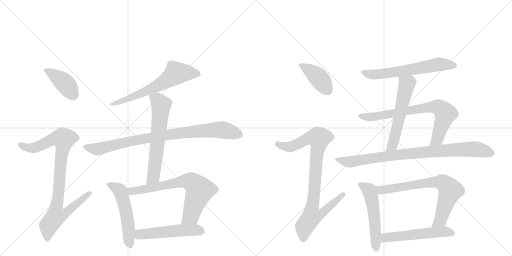
t = 0.00 s
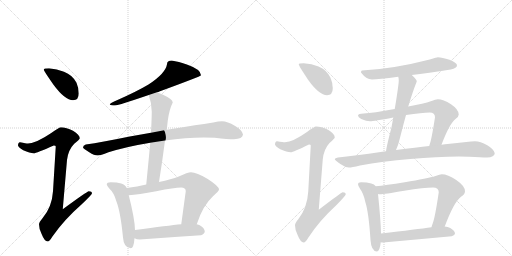
t = 2.68 s
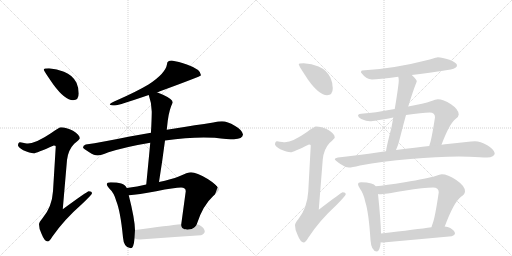
t = 5.35 s
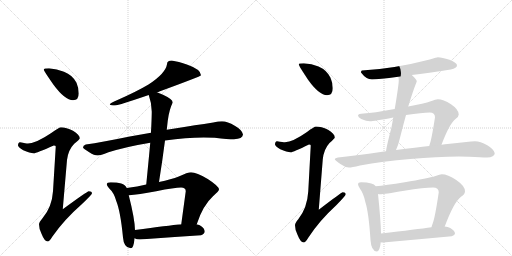
t = 8.03 s
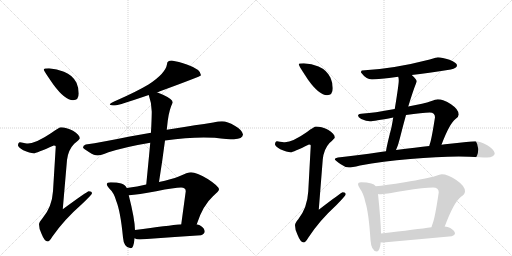
t = 10.71 s
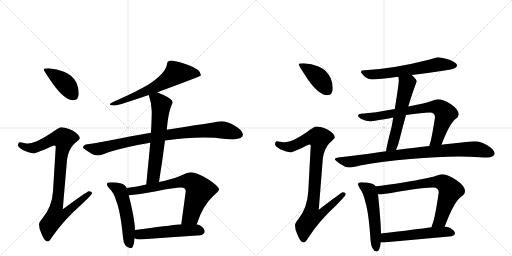
t = 13.38 s

The animated SVG that drew these frames (rendered in a browser with its animation timeline set to each time). Animation: 17 CSS @keyframes rules; one cycle of 13.38 s.

<svg version="1.1" viewBox="0 0 2048 1024" xmlns="http://www.w3.org/2000/svg">
  <g stroke="lightgray" stroke-dasharray="1,1" stroke-width="1" transform="scale(4, 4)">
    <line x1="0" y1="0" x2="256" y2="256"></line>
    <line x1="256" y1="0" x2="0" y2="256"></line>
    <line x1="128" y1="0" x2="128" y2="256"></line>
    <line x1="0" y1="128" x2="256" y2="128"></line>
    <line x1="256" y1="0" x2="512" y2="256"></line>
    <line x1="512" y1="0" x2="256" y2="256"></line>
    <line x1="384" y1="0" x2="384" y2="256"></line>
    <line x1="256" y1="128" x2="512" y2="128"></line>
  </g>
<g transform="scale(1, -1) translate(0, -850)">
   <style type="text/css">
    @keyframes keyframes0 {
      from {
       stroke: black;
       stroke-dashoffset: 412;
       stroke-width: 128;
       }
       57% {
       animation-timing-function: step-end;
       stroke: black;
       stroke-dashoffset: 0;
       stroke-width: 128;
       }
       to {
       stroke: black;
       stroke-width: 1024;
       }
       }
       #make-me-a-hanzi-animation-0 {
         animation: keyframes0 0.585286s both;
         animation-delay: 0.000000s;
         animation-timing-function: linear;
       }
    @keyframes keyframes1 {
      from {
       stroke: black;
       stroke-dashoffset: 919;
       stroke-width: 128;
       }
       75% {
       animation-timing-function: step-end;
       stroke: black;
       stroke-dashoffset: 0;
       stroke-width: 128;
       }
       to {
       stroke: black;
       stroke-width: 1024;
       }
       }
       #make-me-a-hanzi-animation-1 {
         animation: keyframes1 0.997884s both;
         animation-delay: 0.585286s;
         animation-timing-function: linear;
       }
    @keyframes keyframes2 {
      from {
       stroke: black;
       stroke-dashoffset: 644;
       stroke-width: 128;
       }
       68% {
       animation-timing-function: step-end;
       stroke: black;
       stroke-dashoffset: 0;
       stroke-width: 128;
       }
       to {
       stroke: black;
       stroke-width: 1024;
       }
       }
       #make-me-a-hanzi-animation-2 {
         animation: keyframes2 0.774089s both;
         animation-delay: 1.583171s;
         animation-timing-function: linear;
       }
    @keyframes keyframes3 {
      from {
       stroke: black;
       stroke-dashoffset: 885;
       stroke-width: 128;
       }
       74% {
       animation-timing-function: step-end;
       stroke: black;
       stroke-dashoffset: 0;
       stroke-width: 128;
       }
       to {
       stroke: black;
       stroke-width: 1024;
       }
       }
       #make-me-a-hanzi-animation-3 {
         animation: keyframes3 0.970215s both;
         animation-delay: 2.357259s;
         animation-timing-function: linear;
       }
    @keyframes keyframes4 {
      from {
       stroke: black;
       stroke-dashoffset: 632;
       stroke-width: 128;
       }
       67% {
       animation-timing-function: step-end;
       stroke: black;
       stroke-dashoffset: 0;
       stroke-width: 128;
       }
       to {
       stroke: black;
       stroke-width: 1024;
       }
       }
       #make-me-a-hanzi-animation-4 {
         animation: keyframes4 0.764323s both;
         animation-delay: 3.327474s;
         animation-timing-function: linear;
       }
    @keyframes keyframes5 {
      from {
       stroke: black;
       stroke-dashoffset: 529;
       stroke-width: 128;
       }
       63% {
       animation-timing-function: step-end;
       stroke: black;
       stroke-dashoffset: 0;
       stroke-width: 128;
       }
       to {
       stroke: black;
       stroke-width: 1024;
       }
       }
       #make-me-a-hanzi-animation-5 {
         animation: keyframes5 0.680501s both;
         animation-delay: 4.091797s;
         animation-timing-function: linear;
       }
    @keyframes keyframes6 {
      from {
       stroke: black;
       stroke-dashoffset: 708;
       stroke-width: 128;
       }
       70% {
       animation-timing-function: step-end;
       stroke: black;
       stroke-dashoffset: 0;
       stroke-width: 128;
       }
       to {
       stroke: black;
       stroke-width: 1024;
       }
       }
       #make-me-a-hanzi-animation-6 {
         animation: keyframes6 0.826172s both;
         animation-delay: 4.772298s;
         animation-timing-function: linear;
       }
    @keyframes keyframes7 {
      from {
       stroke: black;
       stroke-dashoffset: 520;
       stroke-width: 128;
       }
       63% {
       animation-timing-function: step-end;
       stroke: black;
       stroke-dashoffset: 0;
       stroke-width: 128;
       }
       to {
       stroke: black;
       stroke-width: 1024;
       }
       }
       #make-me-a-hanzi-animation-7 {
         animation: keyframes7 0.673177s both;
         animation-delay: 5.598470s;
         animation-timing-function: linear;
       }
    @keyframes keyframes8 {
      from {
       stroke: black;
       stroke-dashoffset: 410;
       stroke-width: 128;
       }
       57% {
       animation-timing-function: step-end;
       stroke: black;
       stroke-dashoffset: 0;
       stroke-width: 128;
       }
       to {
       stroke: black;
       stroke-width: 1024;
       }
       }
       #make-me-a-hanzi-animation-8 {
         animation: keyframes8 0.583659s both;
         animation-delay: 6.271647s;
         animation-timing-function: linear;
       }
    @keyframes keyframes9 {
      from {
       stroke: black;
       stroke-dashoffset: 921;
       stroke-width: 128;
       }
       75% {
       animation-timing-function: step-end;
       stroke: black;
       stroke-dashoffset: 0;
       stroke-width: 128;
       }
       to {
       stroke: black;
       stroke-width: 1024;
       }
       }
       #make-me-a-hanzi-animation-9 {
         animation: keyframes9 0.999512s both;
         animation-delay: 6.855306s;
         animation-timing-function: linear;
       }
    @keyframes keyframes10 {
      from {
       stroke: black;
       stroke-dashoffset: 623;
       stroke-width: 128;
       }
       67% {
       animation-timing-function: step-end;
       stroke: black;
       stroke-dashoffset: 0;
       stroke-width: 128;
       }
       to {
       stroke: black;
       stroke-width: 1024;
       }
       }
       #make-me-a-hanzi-animation-10 {
         animation: keyframes10 0.756999s both;
         animation-delay: 7.854818s;
         animation-timing-function: linear;
       }
    @keyframes keyframes11 {
      from {
       stroke: black;
       stroke-dashoffset: 572;
       stroke-width: 128;
       }
       65% {
       animation-timing-function: step-end;
       stroke: black;
       stroke-dashoffset: 0;
       stroke-width: 128;
       }
       to {
       stroke: black;
       stroke-width: 1024;
       }
       }
       #make-me-a-hanzi-animation-11 {
         animation: keyframes11 0.715495s both;
         animation-delay: 8.611816s;
         animation-timing-function: linear;
       }
    @keyframes keyframes12 {
      from {
       stroke: black;
       stroke-dashoffset: 753;
       stroke-width: 128;
       }
       71% {
       animation-timing-function: step-end;
       stroke: black;
       stroke-dashoffset: 0;
       stroke-width: 128;
       }
       to {
       stroke: black;
       stroke-width: 1024;
       }
       }
       #make-me-a-hanzi-animation-12 {
         animation: keyframes12 0.862793s both;
         animation-delay: 9.327311s;
         animation-timing-function: linear;
       }
    @keyframes keyframes13 {
      from {
       stroke: black;
       stroke-dashoffset: 882;
       stroke-width: 128;
       }
       74% {
       animation-timing-function: step-end;
       stroke: black;
       stroke-dashoffset: 0;
       stroke-width: 128;
       }
       to {
       stroke: black;
       stroke-width: 1024;
       }
       }
       #make-me-a-hanzi-animation-13 {
         animation: keyframes13 0.967773s both;
         animation-delay: 10.190104s;
         animation-timing-function: linear;
       }
    @keyframes keyframes14 {
      from {
       stroke: black;
       stroke-dashoffset: 535;
       stroke-width: 128;
       }
       64% {
       animation-timing-function: step-end;
       stroke: black;
       stroke-dashoffset: 0;
       stroke-width: 128;
       }
       to {
       stroke: black;
       stroke-width: 1024;
       }
       }
       #make-me-a-hanzi-animation-14 {
         animation: keyframes14 0.685384s both;
         animation-delay: 11.157878s;
         animation-timing-function: linear;
       }
    @keyframes keyframes15 {
      from {
       stroke: black;
       stroke-dashoffset: 731;
       stroke-width: 128;
       }
       70% {
       animation-timing-function: step-end;
       stroke: black;
       stroke-dashoffset: 0;
       stroke-width: 128;
       }
       to {
       stroke: black;
       stroke-width: 1024;
       }
       }
       #make-me-a-hanzi-animation-15 {
         animation: keyframes15 0.844889s both;
         animation-delay: 11.843262s;
         animation-timing-function: linear;
       }
    @keyframes keyframes16 {
      from {
       stroke: black;
       stroke-dashoffset: 544;
       stroke-width: 128;
       }
       64% {
       animation-timing-function: step-end;
       stroke: black;
       stroke-dashoffset: 0;
       stroke-width: 128;
       }
       to {
       stroke: black;
       stroke-width: 1024;
       }
       }
       #make-me-a-hanzi-animation-16 {
         animation: keyframes16 0.692708s both;
         animation-delay: 12.688151s;
         animation-timing-function: linear;
       }
</style>
<path d="M 196 577 Q 175 577 175 572 Q 175 567 214 511 Q 260 449 292 449 Q 315 449 315 476 Q 315 498 306 519 Q 290 550 256 563 Q 228 575 196 577 Z" fill="lightgray"></path> 
<path d="M 244 341 Q 237 341 205 318 Q 146 278 112 276 Q 105 276 80 281 Q 72 280 72 268 Q 72 262 93 249 Q 120 237 135 237 Q 145 237 215 268 Q 223 268 223 264 L 212 85 Q 208 22 170 -23 Q 156 -39 156 -47 Q 156 -66 166 -85 Q 178 -116 191 -116 Q 198 -116 209 -97 Q 256 -29 327 33 Q 368 72 368 77 Q 368 85 355 85 Q 349 85 251 13 L 268 210 Q 273 251 297 275 Q 319 293 319 297 Q 319 311 292 327 Q 265 341 244 341 Z" fill="lightgray"></path> 
<path d="M 687 608 Q 668 608 668 593 Q 662 556 594 512 Q 547 484 470 450 Q 439 438 439 432 Q 443 428 460 428 Q 475 429 595 470 L 628 481 Q 633 482 640 485 Q 804 545 804 549 Q 804 572 750 591 Q 713 604 687 608 Z" fill="lightgray"></path> 
<path d="M 604 319 Q 567 312 519 304 Q 407 281 343 272 Q 332 269 332 260 Q 333 256 357 241 Q 377 228 391 228 Q 401 228 434 241 Q 509 264 601 279 L 660 288 Q 744 300 815 300 L 859 299 Q 912 293 936 293 Q 970 294 972 312 Q 969 330 939 347 Q 910 365 888 365 Q 874 365 853 360 Q 817 354 779 349 Q 751 345 667 331 L 604 319 Z" fill="lightgray"></path> 
<path d="M 595 470 Q 607 436 607 404 Q 607 384 605 340 Q 604 331 604 319 L 601 279 Q 595 213 585 112 C 582 82 631 92 636 122 Q 650 210 660 288 L 667 331 L 671 367 Q 677 413 691 440 Q 691 453 652 471 Q 640 477 628 481 C 600 492 586 497 595 470 Z" fill="lightgray"></path> 
<path d="M 507 98 Q 501 112 485 116 Q 469 121 443 121 Q 427 121 427 113 Q 427 108 438 95 Q 456 79 465 46 Q 482 4 492 -100 Q 495 -142 523 -143 Q 535 -143 538 -103 L 540 -70 Q 539 -25 515 69 L 507 98 Z" fill="lightgray"></path> 
<path d="M 585 112 Q 550 104 507 98 C 477 94 485 67 515 69 Q 552 71 625 85 Q 699 100 724 100 Q 743 100 743 85 L 725 -47 C 721 -77 777 -75 787 -47 Q 811 28 852 65 Q 876 86 876 92 Q 876 105 831 134 Q 786 161 764 161 Q 751 161 715 144 Q 686 133 636 122 L 585 112 Z" fill="lightgray"></path> 
<path d="M 538 -103 Q 547 -108 559 -108 Q 679 -99 804 -91 Q 819 -85 819 -76 Q 819 -63 799 -51 Q 794 -49 787 -47 L 725 -47 Q 674 -52 540 -70 C 510 -74 510 -92 538 -103 Z" fill="lightgray"></path> 
<path d="M 1215 597 Q 1195 597 1195 593 Q 1195 587 1233 530 Q 1277 469 1308 469 Q 1331 469 1331 497 Q 1331 518 1322 539 Q 1307 570 1274 584 Q 1247 595 1215 597 Z" fill="lightgray"></path> 
<path d="M 1264 344 Q 1257 344 1228 322 Q 1171 282 1140 281 Q 1133 281 1108 285 Q 1100 284 1100 272 Q 1100 266 1121 253 Q 1148 241 1163 241 Q 1172 241 1236 272 Q 1243 272 1243 268 L 1233 84 Q 1229 18 1193 -27 Q 1180 -42 1180 -51 Q 1180 -70 1190 -89 Q 1202 -120 1215 -120 Q 1222 -120 1233 -101 Q 1277 -33 1345 29 Q 1383 68 1383 73 Q 1383 81 1371 81 Q 1366 81 1275 11 L 1291 212 Q 1295 253 1318 278 Q 1339 297 1339 300 Q 1339 315 1312 331 Q 1285 344 1264 344 Z" fill="lightgray"></path> 
<path d="M 1751 621 Q 1749 621 1719 612 Q 1572 574 1448 568 Q 1444 568 1444 560 Q 1465 532 1488 532 Q 1513 532 1593 543 L 1647 550 Q 1710 558 1803 572 Q 1828 577 1828 589 Q 1828 599 1798 611 Q 1768 621 1751 621 Z" fill="lightgray"></path> 
<path d="M 1593 543 Q 1595 537 1595 528 Q 1595 511 1579 414 L 1573 380 Q 1570 362 1566 341 Q 1547 268 1544 245 C 1539 215 1572 223 1584 250 Q 1592 266 1599 295 Q 1612 347 1624 390 L 1633 424 Q 1652 487 1667 524 Q 1667 532 1648 549 L 1647 550 C 1625 571 1588 573 1593 543 Z" fill="lightgray"></path> 
<path d="M 1579 414 Q 1491 398 1455 396 Q 1432 396 1432 388 Q 1432 382 1445 374 Q 1466 365 1480 365 Q 1495 365 1573 380 L 1624 390 Q 1689 400 1719 400 Q 1740 400 1740 381 Q 1727 297 1720 276 Q 1718 271 1717 266 C 1708 237 1755 243 1766 271 Q 1797 354 1822 374 Q 1835 383 1835 392 Q 1835 412 1804 433 Q 1773 453 1751 453 Q 1743 453 1723 445 Q 1698 436 1633 424 L 1579 414 Z" fill="lightgray"></path> 
<path d="M 1544 245 Q 1537 244 1529 243 Q 1415 226 1352 220 Q 1339 218 1339 213 Q 1340 209 1363 193 Q 1381 180 1396 180 Q 1406 180 1440 188 Q 1530 205 1641 214 Q 1748 224 1835 224 L 1877 223 Q 1925 220 1948 220 Q 1978 221 1979 237 Q 1976 253 1949 269 Q 1921 285 1900 285 Q 1886 285 1865 282 Q 1829 278 1790 274 Q 1782 273 1766 271 L 1717 266 Q 1667 260 1584 250 L 1544 245 Z" fill="lightgray"></path> 
<path d="M 1444 121 Q 1432 121 1432 113 Q 1432 108 1440 95 Q 1454 77 1461 43 Q 1475 0 1482 -110 Q 1485 -154 1507 -156 Q 1519 -156 1523 -119 L 1524 -84 Q 1523 -31 1512 74 L 1503 105 Q 1497 113 1485 116 Q 1469 121 1444 121 Z" fill="lightgray"></path> 
<path d="M 1779 -56 Q 1815 41 1844 63 Q 1860 73 1860 85 Q 1860 106 1825 130 Q 1791 153 1767 153 Q 1760 153 1742 146 Q 1711 136 1619 121 Q 1541 109 1503 105 C 1473 102 1482 75 1512 74 Q 1516 73 1520 73 Q 1535 73 1617 87 Q 1698 100 1732 100 Q 1755 100 1755 81 Q 1740 -22 1730 -46 Q 1727 -53 1726 -59 C 1717 -88 1768 -84 1779 -56 Z" fill="lightgray"></path> 
<path d="M 1523 -119 Q 1527 -120 1532 -120 Q 1666 -108 1807 -95 Q 1820 -90 1820 -84 Q 1820 -73 1801 -62 Q 1791 -57 1779 -56 L 1726 -59 Q 1669 -67 1524 -84 C 1494 -87 1493 -116 1523 -119 Z" fill="lightgray"></path> 
      <clipPath id="make-me-a-hanzi-clip-0">
      <path d="M 196 577 Q 175 577 175 572 Q 175 567 214 511 Q 260 449 292 449 Q 315 449 315 476 Q 315 498 306 519 Q 290 550 256 563 Q 228 575 196 577 Z" fill="lightgray"></path>
      </clipPath>
      <path clip-path="url(#make-me-a-hanzi-clip-0)" d="M 179 571 L 254 522 L 294 469 " fill="none" id="make-me-a-hanzi-animation-0" stroke-dasharray="284 568" stroke-linecap="round"></path>

      <clipPath id="make-me-a-hanzi-clip-1">
      <path d="M 244 341 Q 237 341 205 318 Q 146 278 112 276 Q 105 276 80 281 Q 72 280 72 268 Q 72 262 93 249 Q 120 237 135 237 Q 145 237 215 268 Q 223 268 223 264 L 212 85 Q 208 22 170 -23 Q 156 -39 156 -47 Q 156 -66 166 -85 Q 178 -116 191 -116 Q 198 -116 209 -97 Q 256 -29 327 33 Q 368 72 368 77 Q 368 85 355 85 Q 349 85 251 13 L 268 210 Q 273 251 297 275 Q 319 293 319 297 Q 319 311 292 327 Q 265 341 244 341 Z" fill="lightgray"></path>
      </clipPath>
      <path clip-path="url(#make-me-a-hanzi-clip-1)" d="M 83 270 L 107 259 L 138 259 L 210 293 L 255 295 L 226 23 L 264 20 L 271 6 L 259 -6 L 222 -17 L 195 -52 L 190 -106 " fill="none" id="make-me-a-hanzi-animation-1" stroke-dasharray="791 1582" stroke-linecap="round"></path>

      <clipPath id="make-me-a-hanzi-clip-2">
      <path d="M 687 608 Q 668 608 668 593 Q 662 556 594 512 Q 547 484 470 450 Q 439 438 439 432 Q 443 428 460 428 Q 475 429 595 470 L 628 481 Q 633 482 640 485 Q 804 545 804 549 Q 804 572 750 591 Q 713 604 687 608 Z" fill="lightgray"></path>
      </clipPath>
      <path clip-path="url(#make-me-a-hanzi-clip-2)" d="M 800 553 L 766 559 L 703 556 L 644 513 L 605 494 L 554 470 L 443 432 " fill="none" id="make-me-a-hanzi-animation-2" stroke-dasharray="516 1032" stroke-linecap="round"></path>

      <clipPath id="make-me-a-hanzi-clip-3">
      <path d="M 604 319 Q 567 312 519 304 Q 407 281 343 272 Q 332 269 332 260 Q 333 256 357 241 Q 377 228 391 228 Q 401 228 434 241 Q 509 264 601 279 L 660 288 Q 744 300 815 300 L 859 299 Q 912 293 936 293 Q 970 294 972 312 Q 969 330 939 347 Q 910 365 888 365 Q 874 365 853 360 Q 817 354 779 349 Q 751 345 667 331 L 604 319 Z" fill="lightgray"></path>
      </clipPath>
      <path clip-path="url(#make-me-a-hanzi-clip-3)" d="M 340 261 L 400 255 L 514 284 L 627 304 L 820 328 L 897 330 L 959 312 " fill="none" id="make-me-a-hanzi-animation-3" stroke-dasharray="757 1514" stroke-linecap="round"></path>

      <clipPath id="make-me-a-hanzi-clip-4">
      <path d="M 595 470 Q 607 436 607 404 Q 607 384 605 340 Q 604 331 604 319 L 601 279 Q 595 213 585 112 C 582 82 631 92 636 122 Q 650 210 660 288 L 667 331 L 671 367 Q 677 413 691 440 Q 691 453 652 471 Q 640 477 628 481 C 600 492 586 497 595 470 Z" fill="lightgray"></path>
      </clipPath>
      <path clip-path="url(#make-me-a-hanzi-clip-4)" d="M 603 465 L 628 453 L 644 433 L 644 418 L 615 150 L 590 121 " fill="none" id="make-me-a-hanzi-animation-4" stroke-dasharray="504 1008" stroke-linecap="round"></path>

      <clipPath id="make-me-a-hanzi-clip-5">
      <path d="M 507 98 Q 501 112 485 116 Q 469 121 443 121 Q 427 121 427 113 Q 427 108 438 95 Q 456 79 465 46 Q 482 4 492 -100 Q 495 -142 523 -143 Q 535 -143 538 -103 L 540 -70 Q 539 -25 515 69 L 507 98 Z" fill="lightgray"></path>
      </clipPath>
      <path clip-path="url(#make-me-a-hanzi-clip-5)" d="M 435 112 L 480 87 L 487 69 L 508 -17 L 520 -130 " fill="none" id="make-me-a-hanzi-animation-5" stroke-dasharray="401 802" stroke-linecap="round"></path>

      <clipPath id="make-me-a-hanzi-clip-6">
      <path d="M 585 112 Q 550 104 507 98 C 477 94 485 67 515 69 Q 552 71 625 85 Q 699 100 724 100 Q 743 100 743 85 L 725 -47 C 721 -77 777 -75 787 -47 Q 811 28 852 65 Q 876 86 876 92 Q 876 105 831 134 Q 786 161 764 161 Q 751 161 715 144 Q 686 133 636 122 L 585 112 Z" fill="lightgray"></path>
      </clipPath>
      <path clip-path="url(#make-me-a-hanzi-clip-6)" d="M 516 93 L 526 85 L 734 125 L 769 121 L 798 88 L 762 -15 L 733 -41 " fill="none" id="make-me-a-hanzi-animation-6" stroke-dasharray="580 1160" stroke-linecap="round"></path>

      <clipPath id="make-me-a-hanzi-clip-7">
      <path d="M 538 -103 Q 547 -108 559 -108 Q 679 -99 804 -91 Q 819 -85 819 -76 Q 819 -63 799 -51 Q 794 -49 787 -47 L 725 -47 Q 674 -52 540 -70 C 510 -74 510 -92 538 -103 Z" fill="lightgray"></path>
      </clipPath>
      <path clip-path="url(#make-me-a-hanzi-clip-7)" d="M 546 -98 L 575 -85 L 678 -75 L 764 -70 L 806 -75 " fill="none" id="make-me-a-hanzi-animation-7" stroke-dasharray="392 784" stroke-linecap="round"></path>

      <clipPath id="make-me-a-hanzi-clip-8">
      <path d="M 1215 597 Q 1195 597 1195 593 Q 1195 587 1233 530 Q 1277 469 1308 469 Q 1331 469 1331 497 Q 1331 518 1322 539 Q 1307 570 1274 584 Q 1247 595 1215 597 Z" fill="lightgray"></path>
      </clipPath>
      <path clip-path="url(#make-me-a-hanzi-clip-8)" d="M 1199 592 L 1276 538 L 1310 489 " fill="none" id="make-me-a-hanzi-animation-8" stroke-dasharray="282 564" stroke-linecap="round"></path>

      <clipPath id="make-me-a-hanzi-clip-9">
      <path d="M 1264 344 Q 1257 344 1228 322 Q 1171 282 1140 281 Q 1133 281 1108 285 Q 1100 284 1100 272 Q 1100 266 1121 253 Q 1148 241 1163 241 Q 1172 241 1236 272 Q 1243 272 1243 268 L 1233 84 Q 1229 18 1193 -27 Q 1180 -42 1180 -51 Q 1180 -70 1190 -89 Q 1202 -120 1215 -120 Q 1222 -120 1233 -101 Q 1277 -33 1345 29 Q 1383 68 1383 73 Q 1383 81 1371 81 Q 1366 81 1275 11 L 1291 212 Q 1295 253 1318 278 Q 1339 297 1339 300 Q 1339 315 1312 331 Q 1285 344 1264 344 Z" fill="lightgray"></path>
      </clipPath>
      <path clip-path="url(#make-me-a-hanzi-clip-9)" d="M 1111 274 L 1136 264 L 1161 263 L 1233 297 L 1277 297 L 1249 21 L 1287 18 L 1295 8 L 1279 -10 L 1246 -16 L 1218 -55 L 1214 -110 " fill="none" id="make-me-a-hanzi-animation-9" stroke-dasharray="793 1586" stroke-linecap="round"></path>

      <clipPath id="make-me-a-hanzi-clip-10">
      <path d="M 1751 621 Q 1749 621 1719 612 Q 1572 574 1448 568 Q 1444 568 1444 560 Q 1465 532 1488 532 Q 1513 532 1593 543 L 1647 550 Q 1710 558 1803 572 Q 1828 577 1828 589 Q 1828 599 1798 611 Q 1768 621 1751 621 Z" fill="lightgray"></path>
      </clipPath>
      <path clip-path="url(#make-me-a-hanzi-clip-10)" d="M 1455 559 L 1492 551 L 1580 560 L 1749 592 L 1818 588 " fill="none" id="make-me-a-hanzi-animation-10" stroke-dasharray="495 990" stroke-linecap="round"></path>

      <clipPath id="make-me-a-hanzi-clip-11">
      <path d="M 1593 543 Q 1595 537 1595 528 Q 1595 511 1579 414 L 1573 380 Q 1570 362 1566 341 Q 1547 268 1544 245 C 1539 215 1572 223 1584 250 Q 1592 266 1599 295 Q 1612 347 1624 390 L 1633 424 Q 1652 487 1667 524 Q 1667 532 1648 549 L 1647 550 C 1625 571 1588 573 1593 543 Z" fill="lightgray"></path>
      </clipPath>
      <path clip-path="url(#make-me-a-hanzi-clip-11)" d="M 1641 543 L 1642 529 L 1627 514 L 1570 269 L 1550 248 " fill="none" id="make-me-a-hanzi-animation-11" stroke-dasharray="444 888" stroke-linecap="round"></path>

      <clipPath id="make-me-a-hanzi-clip-12">
      <path d="M 1579 414 Q 1491 398 1455 396 Q 1432 396 1432 388 Q 1432 382 1445 374 Q 1466 365 1480 365 Q 1495 365 1573 380 L 1624 390 Q 1689 400 1719 400 Q 1740 400 1740 381 Q 1727 297 1720 276 Q 1718 271 1717 266 C 1708 237 1755 243 1766 271 Q 1797 354 1822 374 Q 1835 383 1835 392 Q 1835 412 1804 433 Q 1773 453 1751 453 Q 1743 453 1723 445 Q 1698 436 1633 424 L 1579 414 Z" fill="lightgray"></path>
      </clipPath>
      <path clip-path="url(#make-me-a-hanzi-clip-12)" d="M 1439 387 L 1490 382 L 1713 421 L 1753 421 L 1767 412 L 1781 390 L 1749 294 L 1723 270 " fill="none" id="make-me-a-hanzi-animation-12" stroke-dasharray="625 1250" stroke-linecap="round"></path>

      <clipPath id="make-me-a-hanzi-clip-13">
      <path d="M 1544 245 Q 1537 244 1529 243 Q 1415 226 1352 220 Q 1339 218 1339 213 Q 1340 209 1363 193 Q 1381 180 1396 180 Q 1406 180 1440 188 Q 1530 205 1641 214 Q 1748 224 1835 224 L 1877 223 Q 1925 220 1948 220 Q 1978 221 1979 237 Q 1976 253 1949 269 Q 1921 285 1900 285 Q 1886 285 1865 282 Q 1829 278 1790 274 Q 1782 273 1766 271 L 1717 266 Q 1667 260 1584 250 L 1544 245 Z" fill="lightgray"></path>
      </clipPath>
      <path clip-path="url(#make-me-a-hanzi-clip-13)" d="M 1347 214 L 1394 202 L 1539 225 L 1861 253 L 1909 253 L 1966 237 " fill="none" id="make-me-a-hanzi-animation-13" stroke-dasharray="754 1508" stroke-linecap="round"></path>

      <clipPath id="make-me-a-hanzi-clip-14">
      <path d="M 1444 121 Q 1432 121 1432 113 Q 1432 108 1440 95 Q 1454 77 1461 43 Q 1475 0 1482 -110 Q 1485 -154 1507 -156 Q 1519 -156 1523 -119 L 1524 -84 Q 1523 -31 1512 74 L 1503 105 Q 1497 113 1485 116 Q 1469 121 1444 121 Z" fill="lightgray"></path>
      </clipPath>
      <path clip-path="url(#make-me-a-hanzi-clip-14)" d="M 1441 112 L 1478 88 L 1483 71 L 1499 -27 L 1505 -145 " fill="none" id="make-me-a-hanzi-animation-14" stroke-dasharray="407 814" stroke-linecap="round"></path>

      <clipPath id="make-me-a-hanzi-clip-15">
      <path d="M 1779 -56 Q 1815 41 1844 63 Q 1860 73 1860 85 Q 1860 106 1825 130 Q 1791 153 1767 153 Q 1760 153 1742 146 Q 1711 136 1619 121 Q 1541 109 1503 105 C 1473 102 1482 75 1512 74 Q 1516 73 1520 73 Q 1535 73 1617 87 Q 1698 100 1732 100 Q 1755 100 1755 81 Q 1740 -22 1730 -46 Q 1727 -53 1726 -59 C 1717 -88 1768 -84 1779 -56 Z" fill="lightgray"></path>
      </clipPath>
      <path clip-path="url(#make-me-a-hanzi-clip-15)" d="M 1509 101 L 1528 90 L 1733 122 L 1776 117 L 1802 89 L 1761 -31 L 1732 -54 " fill="none" id="make-me-a-hanzi-animation-15" stroke-dasharray="603 1206" stroke-linecap="round"></path>

      <clipPath id="make-me-a-hanzi-clip-16">
      <path d="M 1523 -119 Q 1527 -120 1532 -120 Q 1666 -108 1807 -95 Q 1820 -90 1820 -84 Q 1820 -73 1801 -62 Q 1791 -57 1779 -56 L 1726 -59 Q 1669 -67 1524 -84 C 1494 -87 1493 -116 1523 -119 Z" fill="lightgray"></path>
      </clipPath>
      <path clip-path="url(#make-me-a-hanzi-clip-16)" d="M 1528 -113 L 1540 -102 L 1558 -97 L 1774 -77 L 1810 -82 " fill="none" id="make-me-a-hanzi-animation-16" stroke-dasharray="416 832" stroke-linecap="round"></path>

</g>
</svg>
